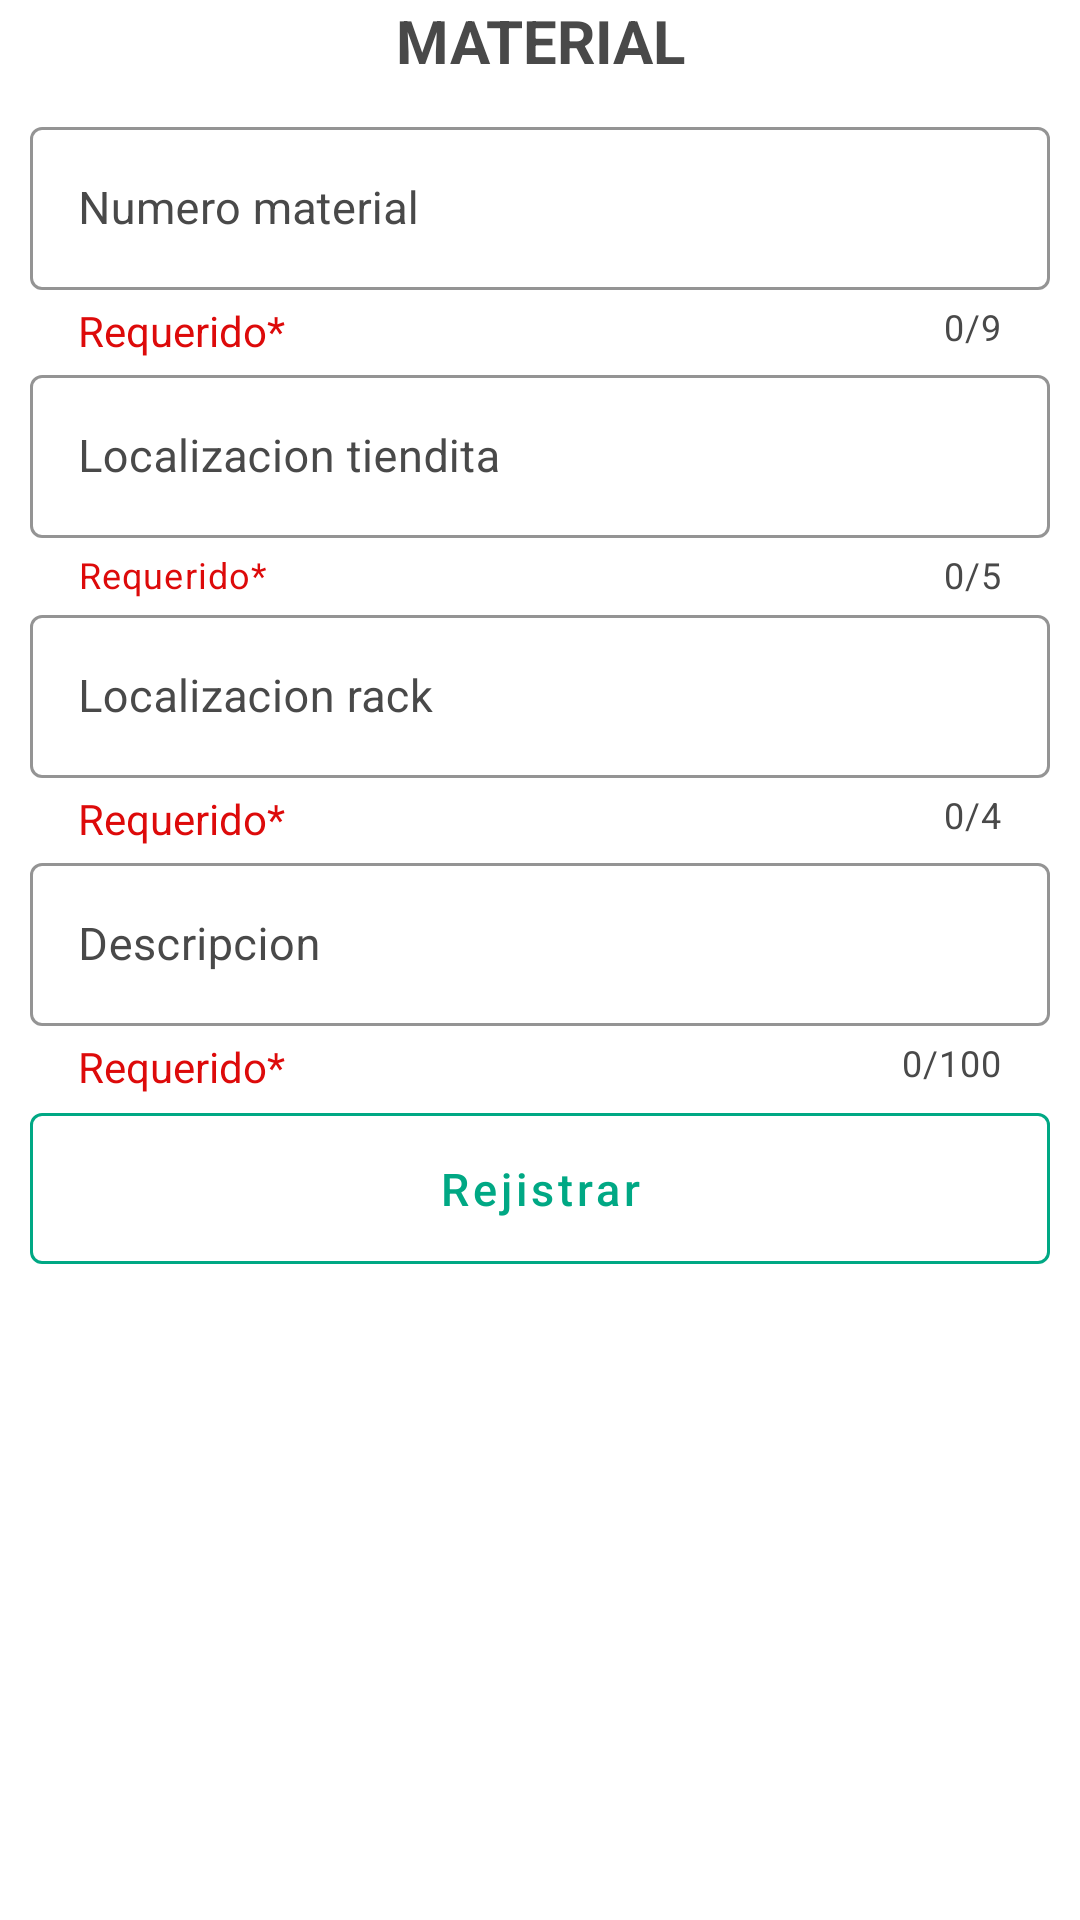

Produce the Android XML layout that renders to this screen, including the resource entries it uses.
<!-- AndroidManifest.xml: application theme Theme.Abctrabajo -->
<!-- res/layout/activity_rejistrar_producto.xml -->
<?xml version="1.0" encoding="utf-8"?>
<LinearLayout xmlns:android="http://schemas.android.com/apk/res/android"
    xmlns:app="http://schemas.android.com/apk/res-auto"
    xmlns:tools="http://schemas.android.com/tools"
    android:layout_width="match_parent"
    android:layout_height="match_parent"
    android:background="@color/white"
    tools:context=".RejistrarProducto"
    android:orientation="vertical">

    
    <LinearLayout
        android:layout_width="match_parent"
        android:layout_height="wrap_content"

        android:orientation="vertical">

        <TextView
            android:layout_width="match_parent"
            android:layout_height="wrap_content"
            android:textAlignment="center"
            android:textSize="@dimen/size_title"
            android:textStyle="bold"
            android:textColor="@color/black"
            android:text="MATERIAL"
            />

    </LinearLayout>

    
    <LinearLayout
        android:layout_width="match_parent"
        android:layout_height="wrap_content"
        android:orientation="vertical"
        android:padding="@dimen/padding">

        
        <com.google.android.material.textfield.TextInputLayout
            style="@style/Widget.MaterialComponents.TextInputLayout.OutlinedBox"

            android:layout_width="match_parent"
            android:layout_height="wrap_content"
            app:hintTextColor="@color/gray"
            android:hint="Numero material"
            app:boxStrokeColor="@color/principal"
            app:boxStrokeWidth="1dp"
            app:boxStrokeWidthFocused="1dp"




            app:helperText="Requerido*"
            app:helperTextTextAppearance="@dimen/size_descripcion"
            app:helperTextTextColor="@color/red"
            app:counterEnabled="true"
            app:counterMaxLength="9"
            app:counterTextColor="@color/gray"
            app:endIconMode="clear_text"
            app:endIconTint="@color/principal"


            app:errorEnabled="true"
            android:textColorHint="@color/gray"

            >

            <com.google.android.material.textfield.TextInputEditText
                android:id="@+id/txtMaterial"
                android:maxLength="10"
                android:textSize="@dimen/size_descripcion"
                android:inputType="number"
                android:textColor="@color/principal"
                android:layout_width="match_parent"
                android:layout_height="wrap_content">
            </com.google.android.material.textfield.TextInputEditText>
        </com.google.android.material.textfield.TextInputLayout>



        
        <com.google.android.material.textfield.TextInputLayout
            style="@style/Widget.MaterialComponents.TextInputLayout.OutlinedBox"

            android:layout_width="match_parent"
            android:layout_height="wrap_content"
            app:hintTextColor="@color/gray"
            android:hint="Localizacion tiendita"
            app:boxStrokeColor="@color/principal"
            app:helperText="Requerido*"
            app:helperTextTextColor="@color/red"
            app:counterEnabled="true"
            app:counterMaxLength="5"
            app:endIconMode="clear_text"
            app:errorEnabled="true"
            android:textColorHint="@color/gray"
            app:counterTextColor="@color/gray"


            app:endIconTint="@color/principal"

            app:boxStrokeWidth="1dp"
            app:boxStrokeWidthFocused="1dp"


            >

            <com.google.android.material.textfield.TextInputEditText
                android:id="@+id/txtTiendita"
                android:maxLength="6"
                android:textSize="@dimen/size_descripcion"
                android:inputType="text"
                android:textColor="@color/principal"


                android:layout_width="match_parent"
                android:layout_height="wrap_content">

            </com.google.android.material.textfield.TextInputEditText>
        </com.google.android.material.textfield.TextInputLayout>

        
        <com.google.android.material.textfield.TextInputLayout
            style="@style/Widget.MaterialComponents.TextInputLayout.OutlinedBox"

            android:layout_width="match_parent"
            android:layout_height="wrap_content"
            app:hintTextColor="@color/gray"
            android:hint="Localizacion rack"
            app:boxStrokeColor="@color/principal"
            app:helperText="Requerido*"
            app:helperTextTextAppearance="@dimen/size_descripcion"
            app:helperTextTextColor="@color/red"
            app:counterEnabled="true"
            app:counterMaxLength="4"
            app:endIconMode="clear_text"
            app:errorEnabled="true"
            android:textColorHint="@color/gray"
            app:endIconTint="@color/principal"

            app:boxStrokeWidth="1dp"
            app:boxStrokeWidthFocused="1dp"
            app:counterTextColor="@color/gray"


            >

            <com.google.android.material.textfield.TextInputEditText
                android:id="@+id/txtAlmacen"
                android:maxLength="5"

                android:textSize="@dimen/size_descripcion"
                android:inputType="text"
                android:textColor="@color/principal"


                android:layout_width="match_parent"
                android:layout_height="wrap_content">

            </com.google.android.material.textfield.TextInputEditText>
        </com.google.android.material.textfield.TextInputLayout>

        
        <com.google.android.material.textfield.TextInputLayout
            style="@style/Widget.MaterialComponents.TextInputLayout.OutlinedBox"

            android:layout_width="match_parent"
            android:layout_height="wrap_content"
            app:hintTextColor="@color/gray"
            android:hint="Descripcion"
            app:boxStrokeColor="@color/principal"
            app:helperText="Requerido*"
            app:helperTextTextAppearance="@dimen/size_descripcion"
            app:helperTextTextColor="@color/red"
            app:counterEnabled="true"
            app:counterMaxLength="100"
            app:endIconMode="clear_text"
            app:errorEnabled="true"
            android:textColorHint="@color/gray"
            app:endIconTint="@color/principal"

            app:boxStrokeWidth="1dp"
            app:boxStrokeWidthFocused="1dp"

            app:counterTextColor="@color/gray"

            >

            <com.google.android.material.textfield.TextInputEditText
                android:id="@+id/txtDescripcion"
                android:maxLength="101"

                android:textSize="@dimen/size_descripcion"
                android:inputType="textMultiLine"
                android:textColor="@color/principal"


                android:layout_width="match_parent"
                android:layout_height="wrap_content">

            </com.google.android.material.textfield.TextInputEditText>
        </com.google.android.material.textfield.TextInputLayout>


        
        <com.google.android.material.button.MaterialButton
            android:id="@+id/btnRejistrar"

            android:padding="@dimen/size_descripcion"

            android:layout_width="match_parent"
            android:textColor="@color/principal"
            android:textSize="@dimen/size_descripcion"
            android:layout_height="match_parent"
            style="@style/Widget.MaterialComponents.Button.OutlinedButton"
            android:text="Rejistrar"
            android:textAllCaps="false"

            app:rippleColor="@color/principal"
            app:strokeColor="@color/principal"
            app:strokeWidth="1dp"

            />
        <com.google.android.material.button.MaterialButton
            android:id="@+id/btnEditar"
            android:visibility="gone"
            android:padding="@dimen/size_descripcion"
            android:layout_width="match_parent"
            android:textColor="@color/principal"
            android:textSize="@dimen/size_descripcion"
            android:layout_height="match_parent"
            style="@style/Widget.MaterialComponents.Button.OutlinedButton"
            android:text="Editar"
            android:textAllCaps="false"
            app:rippleColor="@color/principal"
            app:strokeColor="@color/principal"
            />
        <com.google.android.material.button.MaterialButton
            android:id="@+id/btnEliminar"
            android:visibility="gone"
            android:padding="@dimen/size_descripcion"
            android:layout_width="match_parent"
            android:textColor="@color/white"
            android:textSize="@dimen/size_descripcion"
            android:layout_height="match_parent"
            style="@style/Widget.MaterialComponents.Button"
            android:text="Eliminar"
            android:textAllCaps="false"

            app:strokeColor="@color/red"
            android:backgroundTint="@color/red"
            />

    </LinearLayout>

</LinearLayout>
<!-- resources referenced by this layout -->
<resources>
  <color name="black">#494949</color>
  <color name="gray">#494949</color>
  <color name="principal">#00A884</color>
  <color name="red">#DD0A0A</color>
  <color name="white">#FFFFFF</color>
  <dimen name="padding">10dp</dimen>
  <dimen name="size_descripcion">15dp</dimen>
  <dimen name="size_title">20dp</dimen>
  <style name="Theme.Abctrabajo" parent="Theme.MaterialComponents.DayNight.NoActionBar">
          
          <item name="colorPrimary">@color/purple_500</item>
          <item name="colorPrimaryVariant">@color/purple_700</item>
          <item name="colorOnPrimary">@color/white</item>
          
          <item name="colorSecondary">@color/teal_200</item>
          <item name="colorSecondaryVariant">@color/teal_700</item>
          <item name="colorOnSecondary">@color/black</item>
          
          <item name="android:statusBarColor" tools:targetApi="l">?attr/colorPrimaryVariant</item>
          
      </style>
  <color name="purple_500">#FF6200EE</color>
  <color name="purple_700">#FF3700B3</color>
  <color name="teal_200">#FF03DAC5</color>
  <color name="teal_700">#FF018786</color>
</resources>
